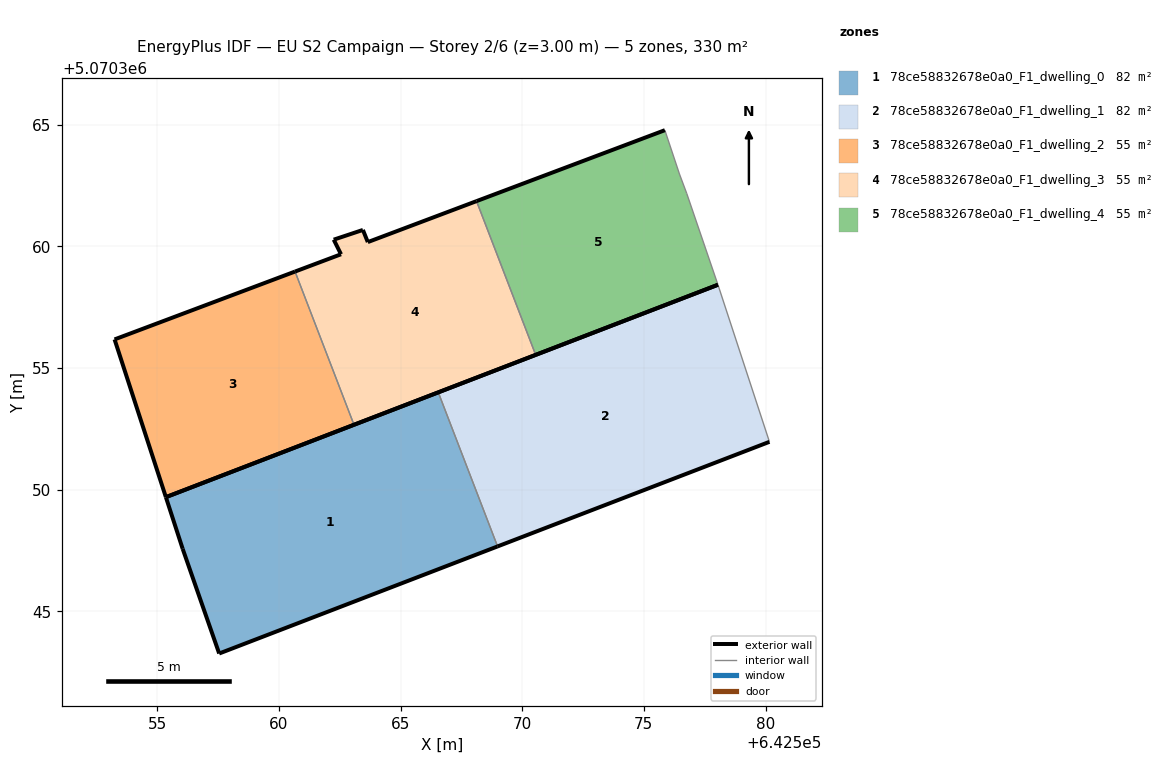
=== STOREY PLAN SPEC (per zone: floor XY polygon, exterior-wall plan segments, windows/doors) ===
zone 1: 78ce58832678e0a0_F1_dwelling_0  (82.4 m²)
  floor: (642568.99, 5070347.67) (642566.55, 5070354.00) (642555.35, 5070349.70) (642556.04, 5070347.57) (642557.54, 5070343.27)
  exterior wall: (642555.35, 5070349.70) – (642566.55, 5070354.00)  [12.0 m]
  exterior wall: (642568.99, 5070347.67) – (642557.54, 5070343.27)  [12.3 m]
  exterior wall: (642557.54, 5070343.27) – (642556.04, 5070347.57)  [4.6 m]
  exterior wall: (642556.04, 5070347.57) – (642555.35, 5070349.70)  [2.2 m]
  interior walls: 1
zone 2: 78ce58832678e0a0_F1_dwelling_1  (82.4 m²)
  floor: (642580.16, 5070351.97) (642578.06, 5070358.37) (642578.04, 5070358.43) (642566.55, 5070354.00) (642568.99, 5070347.67)
  exterior wall: (642566.55, 5070354.00) – (642578.05, 5070358.43)  [12.3 m]
  exterior wall: (642580.16, 5070351.97) – (642568.99, 5070347.67)  [12.0 m]
  interior walls: 3
zone 3: 78ce58832678e0a0_F1_dwelling_2  (54.9 m²)
  floor: (642563.08, 5070352.67) (642560.66, 5070358.97) (642553.24, 5070356.18) (642555.35, 5070349.70)
  exterior wall: (642563.08, 5070352.67) – (642555.35, 5070349.70)  [8.3 m]
  exterior wall: (642555.35, 5070349.70) – (642553.24, 5070356.18)  [6.8 m]
  exterior wall: (642553.24, 5070356.18) – (642560.66, 5070358.97)  [7.9 m]
  interior walls: 1
zone 4: 78ce58832678e0a0_F1_dwelling_3  (54.9 m²)
  floor: (642570.55, 5070355.54) (642568.12, 5070361.86) (642563.65, 5070360.18) (642563.45, 5070360.68) (642562.25, 5070360.28) (642562.55, 5070359.68) (642560.66, 5070358.97) (642563.08, 5070352.67)
  exterior wall: (642570.55, 5070355.54) – (642563.08, 5070352.67)  [8.0 m]
  exterior wall: (642560.66, 5070358.97) – (642562.55, 5070359.68)  [2.0 m]
  exterior wall: (642562.55, 5070359.68) – (642562.25, 5070360.28)  [0.7 m]
  exterior wall: (642562.25, 5070360.28) – (642563.45, 5070360.68)  [1.3 m]
  exterior wall: (642563.45, 5070360.68) – (642563.65, 5070360.18)  [0.5 m]
  exterior wall: (642563.65, 5070360.18) – (642568.12, 5070361.86)  [4.8 m]
  interior walls: 2
zone 5: 78ce58832678e0a0_F1_dwelling_4  (54.9 m²)
  floor: (642578.04, 5070358.43) (642576.76, 5070362.18) (642576.46, 5070362.98) (642575.86, 5070364.78) (642568.12, 5070361.86) (642570.55, 5070355.54)
  exterior wall: (642578.05, 5070358.43) – (642570.55, 5070355.54)  [8.0 m]
  exterior wall: (642568.12, 5070361.86) – (642575.86, 5070364.78)  [8.3 m]
  interior walls: 4

=== DERIVED (storey summary) ===
Building: EU S2 Campaign
Storey: 2 of 6  (floor level z = 3.00 m)
Storey gross floor area: 329.6 m²
Zones on this storey: 5
  - 78ce58832678e0a0_F1_dwelling_0: floor 82.4 m²; exterior wall 31.0 m (93.1 m²); WWR 0.0%
  - 78ce58832678e0a0_F1_dwelling_1: floor 82.4 m²; exterior wall 24.3 m (72.9 m²); WWR 0.0%
  - 78ce58832678e0a0_F1_dwelling_2: floor 54.9 m²; exterior wall 23.0 m (69.1 m²); WWR 0.0%
  - 78ce58832678e0a0_F1_dwelling_3: floor 54.9 m²; exterior wall 17.3 m (51.8 m²); WWR 0.0%
  - 78ce58832678e0a0_F1_dwelling_4: floor 54.9 m²; exterior wall 16.3 m (48.9 m²); WWR 0.0%
Zone adjacency (shared interzone walls):
  - 78ce58832678e0a0_F1_dwelling_0 ↔ 78ce58832678e0a0_F1_dwelling_1
  - 78ce58832678e0a0_F1_dwelling_2 ↔ 78ce58832678e0a0_F1_dwelling_3
  - 78ce58832678e0a0_F1_dwelling_3 ↔ 78ce58832678e0a0_F1_dwelling_4